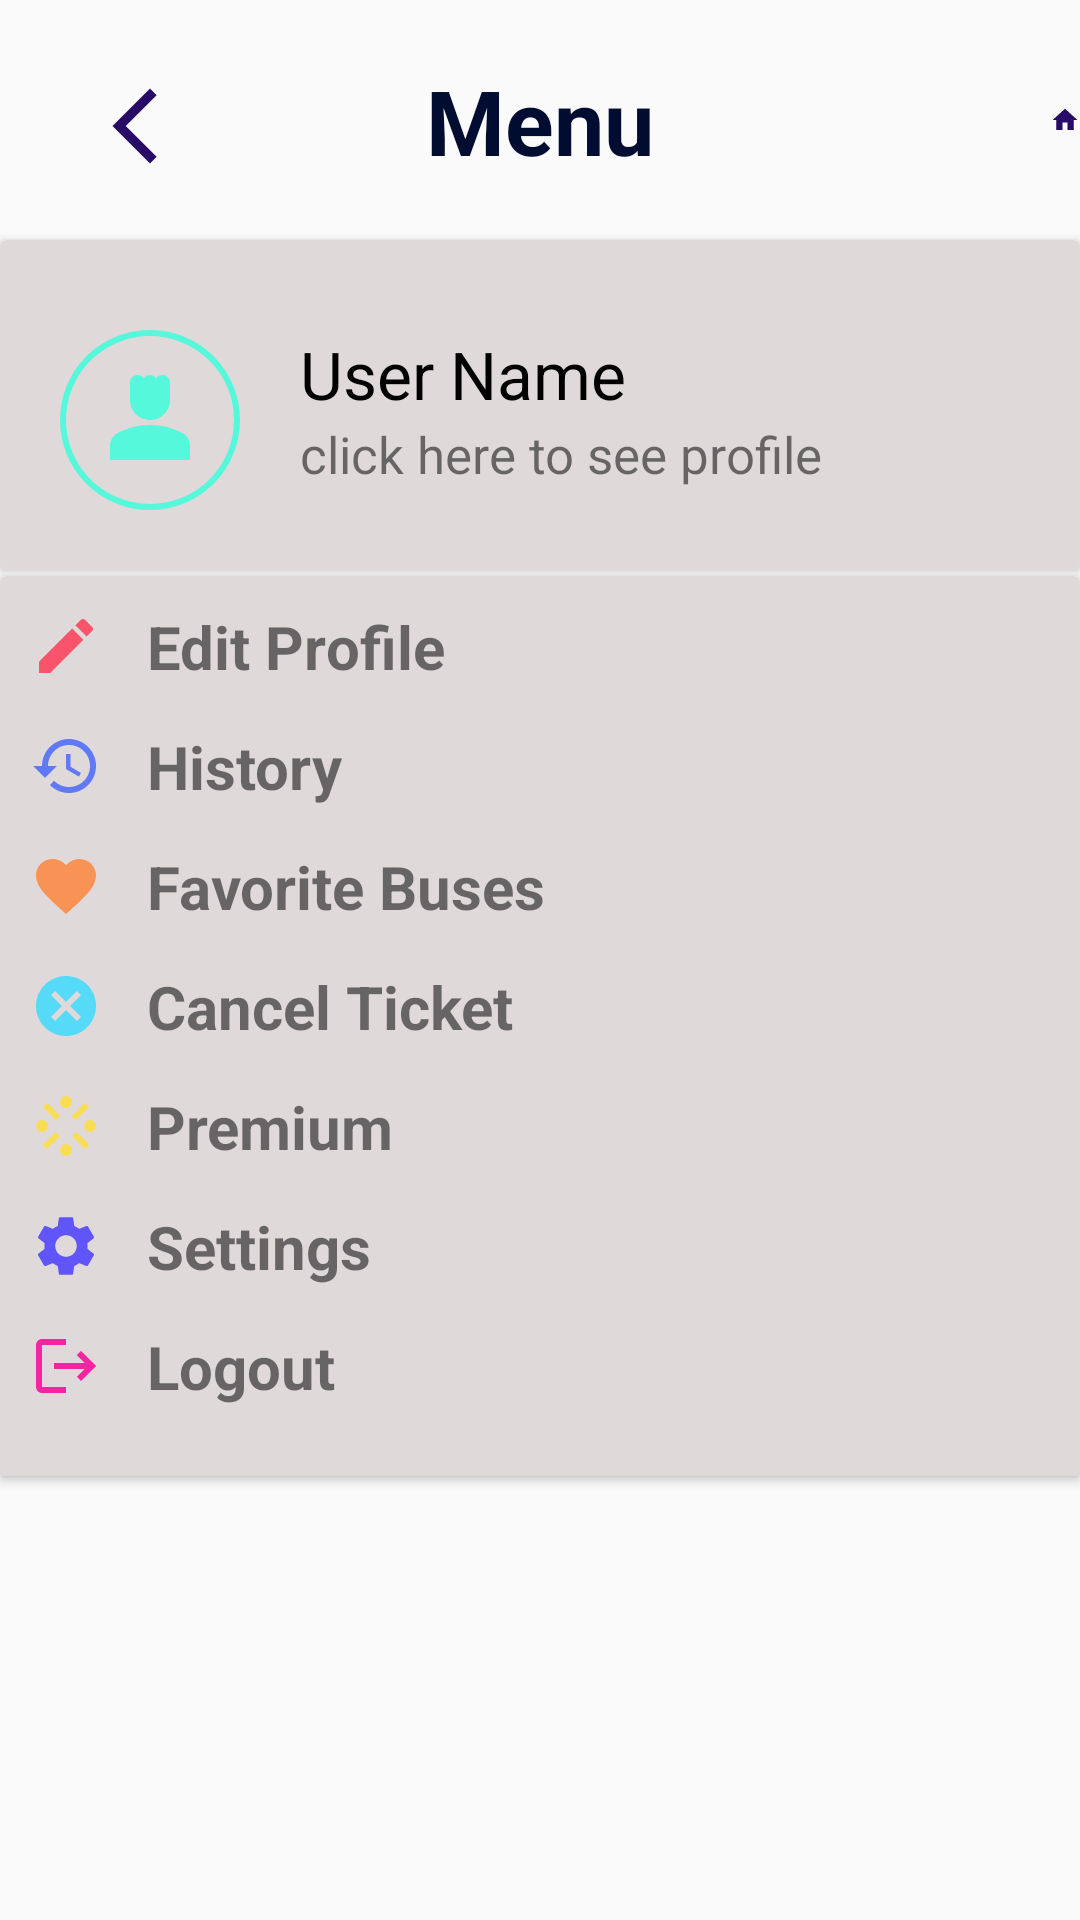

This screen was rendered from an Android layout file. Write that file and the resources it references.
<!-- AndroidManifest.xml: application theme Theme.Sihproject -->
<!-- res/layout/activity_menuactivity.xml -->
<?xml version="1.0" encoding="utf-8"?>
<RelativeLayout xmlns:android="http://schemas.android.com/apk/res/android"
    xmlns:app="http://schemas.android.com/apk/res-auto"
    xmlns:tools="http://schemas.android.com/tools"
    android:layout_width="match_parent"
    android:layout_height="match_parent"
    tools:context=".menuactivity">

    <RelativeLayout
        android:layout_width="wrap_content"
        android:layout_height="wrap_content"
        android:layout_marginBottom="20dp">


        <ImageView
            android:id="@+id/menu"
            android:layout_width="30dp"
            android:layout_height="30dp"
            android:layout_marginTop="25dp"
            android:layout_marginLeft="350dp"
            android:src="@drawable/baseline_home_24"/>

        <ImageView
            android:id="@+id/back"
            android:layout_width="40dp"
            android:layout_height="30dp"
            android:layout_marginTop="27dp"
            android:layout_marginLeft="25dp"
            android:src="@drawable/baseline_arrow_back_ios_new_24"/>

        <TextView
            android:layout_width="match_parent"
            android:layout_height="wrap_content"
            android:text="Menu"
            android:id="@+id/title"
            android:textSize="30sp"
            android:textStyle="bold"
            android:textColor="#010D30"
            android:gravity="center"
            android:layout_marginTop="20dp"/>
    </RelativeLayout>

    <androidx.cardview.widget.CardView
        android:id="@+id/card1"
        android:layout_width="4400dp"
        android:layout_height="110dp"
        android:layout_marginTop="80dp"
        app:cardBackgroundColor="#DFD9D9">

        <ImageView
            android:id="@+id/profilepic"
            android:layout_width="60dp"
            android:layout_height="60dp"
            android:src="@drawable/baseline_person_4_24"
            android:layout_marginTop="30dp"
            android:layout_marginLeft="20dp"
            android:padding="10dp"
            android:background="@drawable/borderthree"/>

        <TextView
            android:id="@+id/username"
            android:layout_width="match_parent"
            android:layout_height="wrap_content"
            android:text="User Name"
            android:layout_marginLeft="100dp"
            android:textSize="22sp"
            android:textColor="@color/black"
            android:layout_marginTop="30dp"/>

        <TextView
            android:layout_width="match_parent"
            android:layout_height="wrap_content"
            android:layout_marginLeft="100dp"
            android:text="click here to see profile"
            android:textSize="17sp"
            android:layout_marginTop="60dp"/>


    </androidx.cardview.widget.CardView>

    <androidx.cardview.widget.CardView
        android:layout_width="450dp"
        android:layout_height="300dp"
        app:cardBackgroundColor="#DFD9D9"
        android:layout_marginTop="2dp"
        android:layout_below="@id/card1">

        <TextView
            android:id="@+id/editprofile"
            android:layout_width="match_parent"
            android:layout_height="wrap_content"
            android:text="Edit Profile"
            android:drawableLeft="@drawable/baseline_edit_24"
            android:textSize="20dp"
            android:textStyle="bold"
            android:drawablePadding="15dp"
            android:padding="10dp"/>

        <TextView
            android:id="@+id/history"
            android:layout_width="match_parent"
            android:layout_height="wrap_content"
            android:text="History"
            android:drawableLeft="@drawable/baseline_history_24"
            android:textSize="20dp"
            android:textStyle="bold"
            android:layout_marginTop="40dp"
            android:drawablePadding="15dp"
            android:padding="10dp"/>

        <TextView
            android:id="@+id/favbus"
            android:layout_width="match_parent"
            android:layout_height="wrap_content"
            android:text="Favorite Buses"
            android:drawableLeft="@drawable/baseline_favorite_24"
            android:textSize="20dp"
            android:textStyle="bold"
            android:layout_marginTop="80dp"
            android:drawablePadding="15dp"
            android:padding="10dp"/>

        <TextView
            android:id="@+id/cancel"
            android:layout_width="match_parent"
            android:layout_height="wrap_content"
            android:text="Cancel Ticket"
            android:drawableLeft="@drawable/baseline_cancel_24"
            android:textSize="20dp"
            android:textStyle="bold"
            android:layout_marginTop="120dp"
            android:drawablePadding="15dp"
            android:padding="10dp"/>
        <TextView
            android:id="@+id/premium"
            android:layout_width="match_parent"
            android:layout_height="wrap_content"
            android:text="Premium"
            android:drawableLeft="@drawable/baseline_stream_24"
            android:textSize="20dp"
            android:textStyle="bold"
            android:layout_marginTop="160dp"
            android:drawablePadding="15dp"
            android:padding="10dp"/>

        <TextView
            android:id="@+id/settings"
            android:layout_width="match_parent"
            android:layout_height="wrap_content"
            android:text="Settings"
            android:drawableLeft="@drawable/baseline_settings_24"
            android:textSize="20dp"
            android:textStyle="bold"
            android:layout_marginTop="200dp"
            android:drawablePadding="15dp"
            android:padding="10dp"/>

        <TextView
        android:id="@+id/logout"
        android:layout_width="match_parent"
        android:layout_height="wrap_content"
        android:text="Logout"
        android:drawableLeft="@drawable/baseline_logout_24"
        android:textSize="20dp"
        android:textStyle="bold"
        android:layout_marginTop="240dp"
        android:drawablePadding="15dp"
        android:padding="10dp"/>

    </androidx.cardview.widget.CardView>

</RelativeLayout>
<!-- resources referenced by this layout -->
<resources>
  <color name="black">#FF000000</color>
  <!-- drawable baseline_arrow_back_ios_new_24 (drawable) -->
  <vector android:height="30dp" android:tint="#270B67"
      android:viewportHeight="24" android:viewportWidth="24"
      android:width="30dp" xmlns:android="http://schemas.android.com/apk/res/android">
      <path android:fillColor="@android:color/white" android:pathData="M17.77,3.77l-1.77,-1.77l-10,10l10,10l1.77,-1.77l-8.23,-8.23z"/>
  </vector>
  <!-- drawable baseline_cancel_24 (drawable) -->
  <vector android:height="24dp" android:tint="#55DAF8"
      android:viewportHeight="24" android:viewportWidth="24"
      android:width="24dp" xmlns:android="http://schemas.android.com/apk/res/android">
      <path android:fillColor="@android:color/white" android:pathData="M12,2C6.47,2 2,6.47 2,12s4.47,10 10,10 10,-4.47 10,-10S17.53,2 12,2zM17,15.59L15.59,17 12,13.41 8.41,17 7,15.59 10.59,12 7,8.41 8.41,7 12,10.59 15.59,7 17,8.41 13.41,12 17,15.59z"/>
  </vector>
  <!-- drawable baseline_edit_24 (drawable) -->
  <vector android:height="24dp" android:tint="#F8556D"
      android:viewportHeight="24" android:viewportWidth="24"
      android:width="24dp" xmlns:android="http://schemas.android.com/apk/res/android">
      <path android:fillColor="@android:color/white" android:pathData="M3,17.25V21h3.75L17.81,9.94l-3.75,-3.75L3,17.25zM20.71,7.04c0.39,-0.39 0.39,-1.02 0,-1.41l-2.34,-2.34c-0.39,-0.39 -1.02,-0.39 -1.41,0l-1.83,1.83 3.75,3.75 1.83,-1.83z"/>
  </vector>
  <!-- drawable baseline_favorite_24 (drawable) -->
  <vector android:height="24dp" android:tint="#F89355"
      android:viewportHeight="24" android:viewportWidth="24"
      android:width="24dp" xmlns:android="http://schemas.android.com/apk/res/android">
      <path android:fillColor="@android:color/white" android:pathData="M12,21.35l-1.45,-1.32C5.4,15.36 2,12.28 2,8.5 2,5.42 4.42,3 7.5,3c1.74,0 3.41,0.81 4.5,2.09C13.09,3.81 14.76,3 16.5,3 19.58,3 22,5.42 22,8.5c0,3.78 -3.4,6.86 -8.55,11.54L12,21.35z"/>
  </vector>
  <!-- drawable baseline_history_24 (drawable) -->
  <vector android:height="24dp" android:tint="#6079F6"
      android:viewportHeight="24" android:viewportWidth="24"
      android:width="24dp" xmlns:android="http://schemas.android.com/apk/res/android">
      <path android:fillColor="@android:color/white" android:pathData="M13,3c-4.97,0 -9,4.03 -9,9L1,12l3.89,3.89 0.07,0.14L9,12L6,12c0,-3.87 3.13,-7 7,-7s7,3.13 7,7 -3.13,7 -7,7c-1.93,0 -3.68,-0.79 -4.94,-2.06l-1.42,1.42C8.27,19.99 10.51,21 13,21c4.97,0 9,-4.03 9,-9s-4.03,-9 -9,-9zM12,8v5l4.28,2.54 0.72,-1.21 -3.5,-2.08L13.5,8L12,8z"/>
  </vector>
  <!-- drawable baseline_home_24 (drawable) -->
  <vector android:height="24dp" android:tint="#270B67"
      android:viewportHeight="24" android:viewportWidth="24"
      android:width="24dp" xmlns:android="http://schemas.android.com/apk/res/android">
      <path android:fillColor="@android:color/white" android:pathData="M10,20v-6h4v6h5v-8h3L12,3 2,12h3v8z"/>
  </vector>
  <!-- drawable baseline_logout_24 (drawable) -->
  <vector android:autoMirrored="true" android:height="24dp"
      android:tint="#F326A1" android:viewportHeight="24"
      android:viewportWidth="24" android:width="24dp" xmlns:android="http://schemas.android.com/apk/res/android">
      <path android:fillColor="@android:color/white" android:pathData="M17,7l-1.41,1.41L18.17,11H8v2h10.17l-2.58,2.58L17,17l5,-5zM4,5h8V3H4c-1.1,0 -2,0.9 -2,2v14c0,1.1 0.9,2 2,2h8v-2H4V5z"/>
  </vector>
  <!-- drawable borderthree (drawable) -->
  <?xml version="1.0" encoding="utf-8"?>
  <shape xmlns:android="http://schemas.android.com/apk/res/android"
      android:shape="rectangle">
  
      <stroke
          android:width="2dp"
          android:color="#55F8DA"/>
  
      <corners
          android:radius="30dp"/>
  
  </shape>
  <style name="Theme.Sihproject" parent="android:Theme.Material.Light.NoActionBar" />
</resources>
